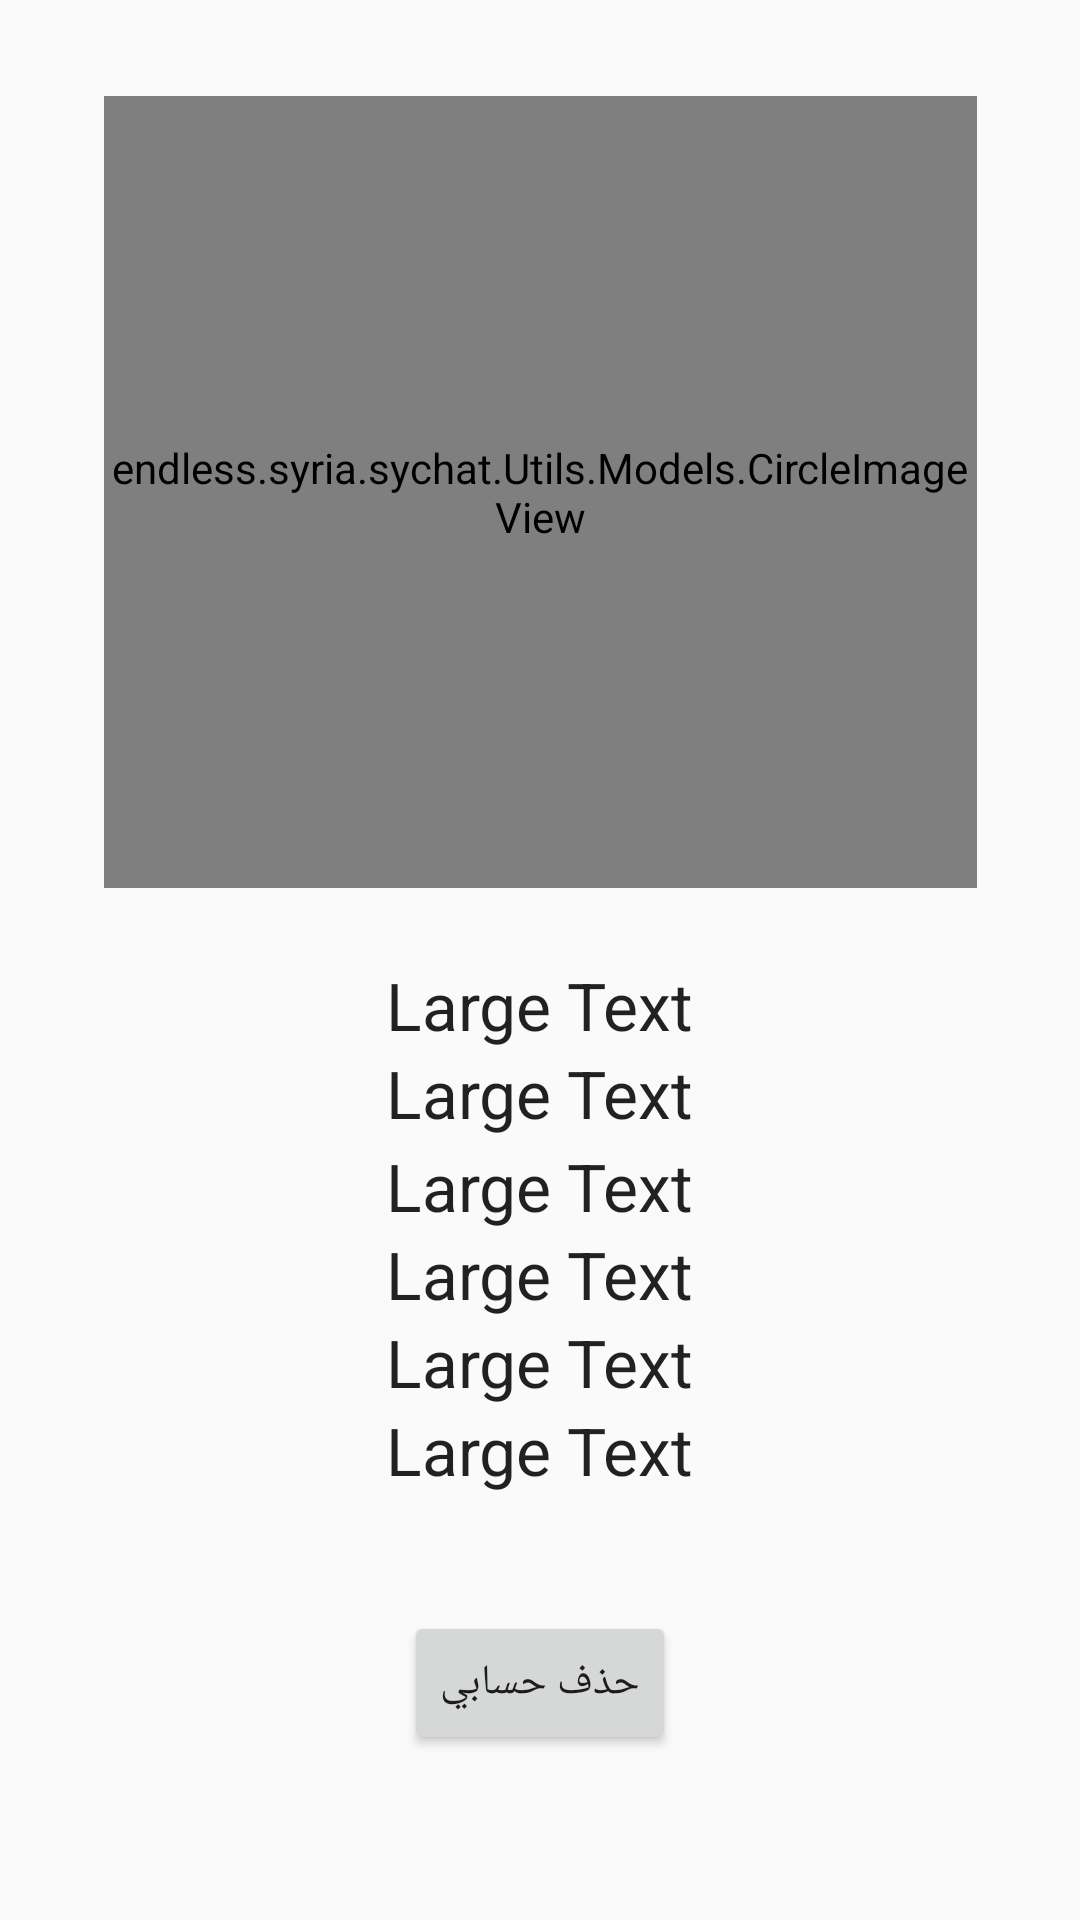

Reconstruct the res/layout file that produces this screen, plus the resources it refers to.
<!-- AndroidManifest.xml: application theme AppTheme -->
<!-- res/layout/activity_aboutme.xml -->
<?xml version="1.0" encoding="utf-8"?>
<androidx.constraintlayout.widget.ConstraintLayout
    xmlns:android="http://schemas.android.com/apk/res/android"
    xmlns:app="http://schemas.android.com/apk/res-auto"
    xmlns:tools="http://schemas.android.com/tools"
    android:layout_width="match_parent"
    android:layout_gravity="center"
    android:layout_height="match_parent">

    <endless.syria.sychat.Utils.Models.CircleImageView
        android:id="@+id/aCircleImageView"
        android:layout_width="291dp"
        android:layout_height="264dp"
        android:layout_gravity="center"
        android:layout_marginTop="32dp"
        app:layout_constraintEnd_toEndOf="parent"
        app:layout_constraintStart_toStartOf="parent"
        app:layout_constraintTop_toTopOf="parent"/>

    <TextView
        android:id="@+id/uida"
        android:layout_width="wrap_content"
        android:layout_height="wrap_content"
        android:layout_marginBottom="16dp"
        android:text="Large Text"
        android:textAppearance="?android:attr/textAppearanceLarge"
        app:layout_constraintBottom_toBottomOf="parent"
        app:layout_constraintEnd_toEndOf="parent"
        app:layout_constraintStart_toStartOf="parent"
        app:layout_constraintTop_toBottomOf="@+id/aCircleImageView"
        app:layout_constraintVertical_bias="0.082" />

    <TextView
        android:id="@+id/uidx"
        android:layout_width="wrap_content"
        android:layout_height="wrap_content"
        android:text="Large Text"
        android:textAppearance="?android:attr/textAppearanceLarge"
        app:layout_constraintEnd_toEndOf="parent"
        app:layout_constraintStart_toStartOf="parent"
        app:layout_constraintTop_toBottomOf="@+id/uida"
        app:layout_constraintVertical_bias="0.042" />

    <TextView
        android:id="@+id/usernamea"
        android:layout_width="wrap_content"
        android:layout_height="wrap_content"
        android:layout_marginBottom="184dp"
        android:text="Large Text"
        android:textAppearance="?android:attr/textAppearanceLarge"
        app:layout_constraintBottom_toBottomOf="parent"
        app:layout_constraintEnd_toEndOf="parent"
        app:layout_constraintStart_toStartOf="parent"
        app:layout_constraintTop_toBottomOf="@+id/uidx"
        app:layout_constraintVertical_bias="0.036" />

    <TextView
        android:id="@+id/usernamex"
        android:layout_width="wrap_content"
        android:layout_height="wrap_content"
        android:layout_marginBottom="4dp"
        android:text="Large Text"
        android:textAppearance="?android:attr/textAppearanceLarge"
        app:layout_constraintTop_toBottomOf="@+id/usernamea"
        app:layout_constraintEnd_toEndOf="parent"
        app:layout_constraintStart_toStartOf="parent"/>

    <TextView
        android:id="@+id/emaila"
        android:layout_width="wrap_content"
        android:layout_height="wrap_content"
        android:text="Large Text"
        android:textAppearance="?android:attr/textAppearanceLarge"
        app:layout_constraintBottom_toTopOf="@+id/emailx"
        app:layout_constraintEnd_toEndOf="parent"
        app:layout_constraintStart_toStartOf="parent"
        app:layout_constraintTop_toBottomOf="@+id/usernamex" />

    <TextView
        android:id="@+id/emailx"
        android:layout_width="wrap_content"
        android:layout_height="wrap_content"
        android:text="Large Text"
        android:textAppearance="?android:attr/textAppearanceLarge"
        app:layout_constraintEnd_toEndOf="parent"
        app:layout_constraintStart_toStartOf="parent"
        app:layout_constraintTop_toBottomOf="@+id/emaila"/>

    <Button
        android:id="@+id/deletebt"
        android:layout_width="wrap_content"
        android:layout_height="wrap_content"
        android:layout_marginBottom="16dp"
        android:text="@string/sss"
        app:layout_constraintBottom_toBottomOf="parent"
        app:layout_constraintEnd_toEndOf="parent"
        app:layout_constraintStart_toStartOf="parent"
        app:layout_constraintTop_toBottomOf="@id/emailx" />
</androidx.constraintlayout.widget.ConstraintLayout>
<!-- resources referenced by this layout -->
<resources>
  <string name="sss">حذف حسابي</string>
  <style name="AppTheme" parent="Theme.AppCompat.Light.NoActionBar">
          
          <item name="colorPrimary">@color/colorPrimary</item>
          <item name="colorPrimaryDark">@color/colorPrimaryDark</item>
          <item name="colorAccent">@color/colorAccent</item>
      </style>
  <color name="colorPrimary">#066C9D</color>
  <color name="colorPrimaryDark">#066C9D</color>
  <color name="colorAccent">#DD453A</color>
</resources>
